7-way image classification set "dataset" from GitHub (Assmam13/asma); label vocabulary: Byzantine, islamique, Medieval, Modern, numide, punique, romaine.

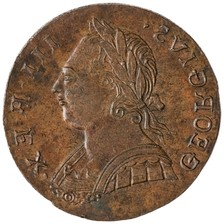
Label: romaine

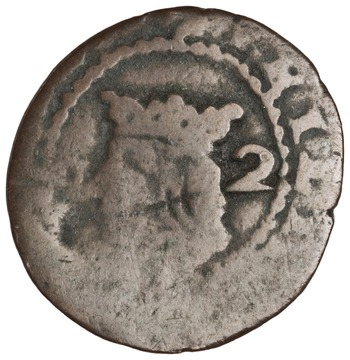
Label: Modern

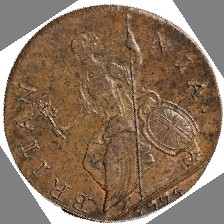
Label: punique

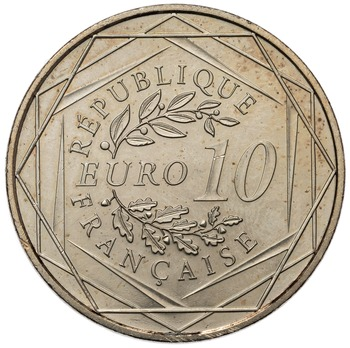
Label: Medieval

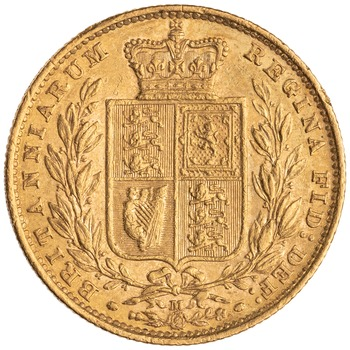
Label: islamique

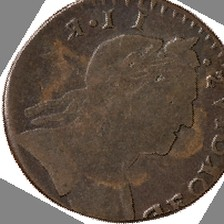
Label: numide
